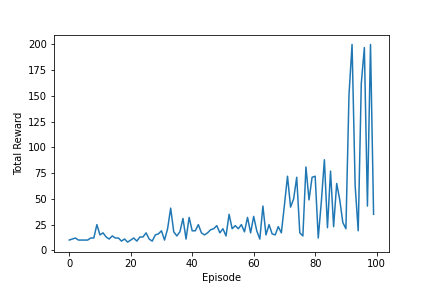

The file beside this chart, header and first rows:
, reward_log
0, 10.0
1, 11.0
2, 12.0
3, 10.0
4, 10.0
5, 10.0
6, 10.0
7, 12.0
8, 12.0
9, 25.0
10, 15.0
11, 17.0
12, 13.0
13, 11.0
14, 14.0
15, 12.0
16, 12.0
17, 9.0
18, 11.0
19, 8.0
20, 10.0
21, 12.0
22, 9.0
23, 13.0
24, 13.0
25, 17.0
26, 11.0
27, 9.0
28, 15.0
29, 16.0
30, 19.0
31, 10.0
32, 21.0
33, 41.0
34, 18.0
35, 14.0
36, 18.0
37, 31.0
38, 11.0
39, 32.0
40, 19.0
41, 19.0
42, 25.0
43, 17.0
44, 15.0
45, 17.0
46, 20.0
47, 21.0
48, 24.0
49, 17.0
50, 21.0
51, 14.0
52, 35.0
53, 21.0
54, 24.0
55, 21.0
56, 25.0
57, 18.0
58, 32.0
59, 17.0
... 40 more rows
